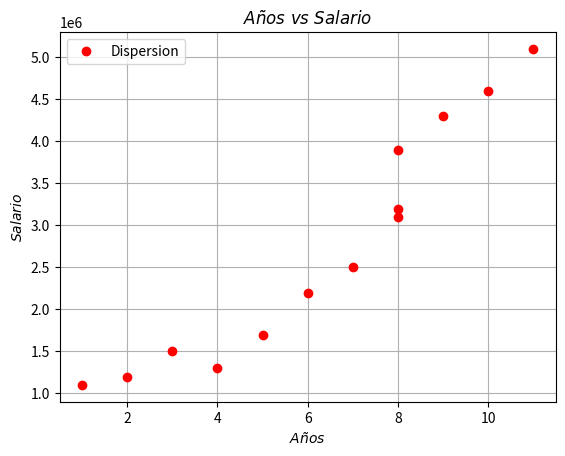
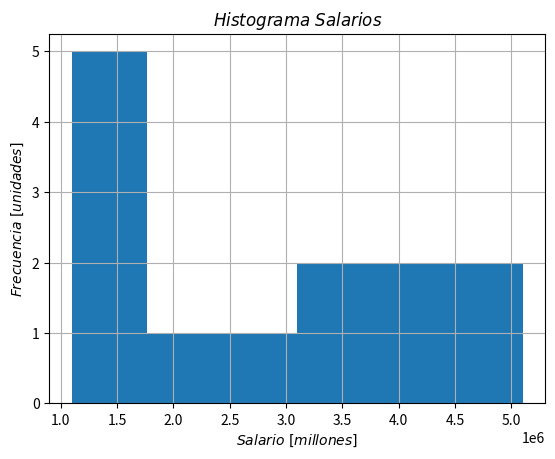
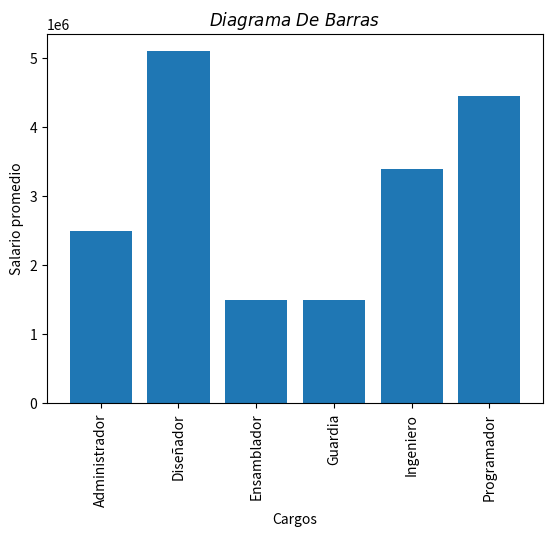

Python code for these plots, in order:
columnas = ["Nombre","Cargo","Salario", "Años_experiencia"]
indices = ["0001","0002","0003","0004","0005","0006","0007","0008","0009","0010","0011","0012","0013"]
datos =  [["Cristian Pachon"     ,"Ingeniero"      ,3200000, 8],
          ["Daniela Pineda"      ,"Programador"    ,4300000, 9],
          ["Esteban Murcia"      ,"Programador"    ,4600000, 10],
          ["Jose Guzman"         ,"Ingeniero"      ,3900000, 8],
          ["Camilo Rodriguez"    ,"Ensamblador"    ,1200000, 2],
          ["Mariana Londoño"     ,"Ensamblador"    ,1100000, 1],
          ["Estefania Muños"     ,"Ensamblador"    ,1700000, 5],
          ["Cristian Rodriguez"  ,"Ingeniero"      ,3100000, 8],
          ["Natalia Alzate"      ,"Ensamblador"    ,2200000, 6],
          ["Juan Sanabria"       ,"Diseñador"      ,5100000, 11],
          ["Juanita Calderon"    ,"Ensamblador"    ,1300000, 4],
          ["Laura Quintero"      ,"Administrador"  ,2500000, 7],
          ["Viviana Quesada"     ,"Guardia"        ,1500000, 3]]

import pandas
dataFrameEmpresa = pandas.DataFrame(index=indices,
                                    columns=columnas,
                                    data=datos
                                    )
print(dataFrameEmpresa)


#Graficar la dispersion => Años_experiencia vs salario
#Graficar el histograma => salario
#graficar el histograma => Años_experiencia
#graficar el diagrama de barras => cargo vs salario_promedio

import matplotlib.pyplot as plt

x = dataFrameEmpresa["Años_experiencia"].values
y = dataFrameEmpresa["Salario"].values
plt.figure()
plt.plot(x, y, "or", label = "Dispersion")
plt.title(r"$Años\ vs\ Salario$")
plt.xlabel(r"$Años$")
plt.ylabel(r"$Salario$")
plt.grid()
plt.legend()
plt.savefig("figura1.png")
#plt.show()


data = dataFrameEmpresa["Salario"].values
plt.figure()
plt.hist(data, bins = 6)
plt.title(r"$Histograma\ Salarios$")
plt.xlabel(r"$Salario\ [millones]$")
plt.ylabel(r"$Frecuencia\ [unidades]$")
plt.grid()
plt.savefig("figura2.png")
#plt.show()


extraccion = dataFrameEmpresa[["Cargo", "Salario"]].groupby(["Cargo"]).mean()
cargos = extraccion.index
promedios = extraccion["Salario"]

plt.figure()
plt.bar(cargos, promedios)
plt.title(r"$Diagrama\ De\ Barras$")
plt.xlabel("Cargos")
plt.ylabel("Salario promedio")
plt.xticks(rotation='vertical')
plt.savefig("figura3.png")
#plt.show()




#Ejercicio1 ===>  

"""
Realizar un diagrama de barras del rendimiento vs edad
-------------- Deportista_1  Deportista_2  Deportista_3  Deportista_4  Deportista_5  Deportista_6  Deportista_7  Deportista_8  Deportista_9  Deportista_10  Deportista_11  Deportista_12  Deportista_13  Deportista_14  Deportista_15  Deportista_16  Deportista_17  Deportista_18  Deportista_19  Deportista_20  Deportista_21  Deportista_22  Deportista_23  Deportista_24  Deportista_25  Deportista_26  Deportista_27 
Rendimiento --    "A"           "B"           "C"            "B"            "B"           "B"          "C"           "B"             "A"           "C"          "B"          "A"             "C"             "B"          "B"              "B"           "B"             "A"           "B"            "A"           "A"             "C"             "B"             "B"          "B"            "B"            "C"             
Edad ---------     42            60            18             20             35            25           60            30              19            42           21           17              39              30           28               34            27              23            23             20            25             "40"             31             32            45             26             17             
"""

#Ejercicio2 ===>  
"""
Realizar 4 dispersiones en una misma figura
|--------------|---------------|
|  dispersion1 | dispersion2   |
|--------------|---------------|
|  dispersion3 | dispersion4   |
|--------------|---------------|

dispersion1
x1 = np.linspace(2, 15)
y1 = np.random.random(50) 

dispersion2
x2 = np.linspace(2, 15)
y2 = x2** 0.5 + 0.1 * np.random.random(len(x2))

dispersion3
x3 = np.linspace(0, 10)
y3 = np.sin(x3) + 0.05 * np.random.random(len(x3))

dispersion4
x4 = np.linspace(-3, 3)
y4 = np.random.normal(len(x4))
"""


#Ejercicio3 ===>  
"""
Dibujar el histograma de la siguiente data
data = np.random.normal(loc=2, scale=2.0, size=1000)
"""



